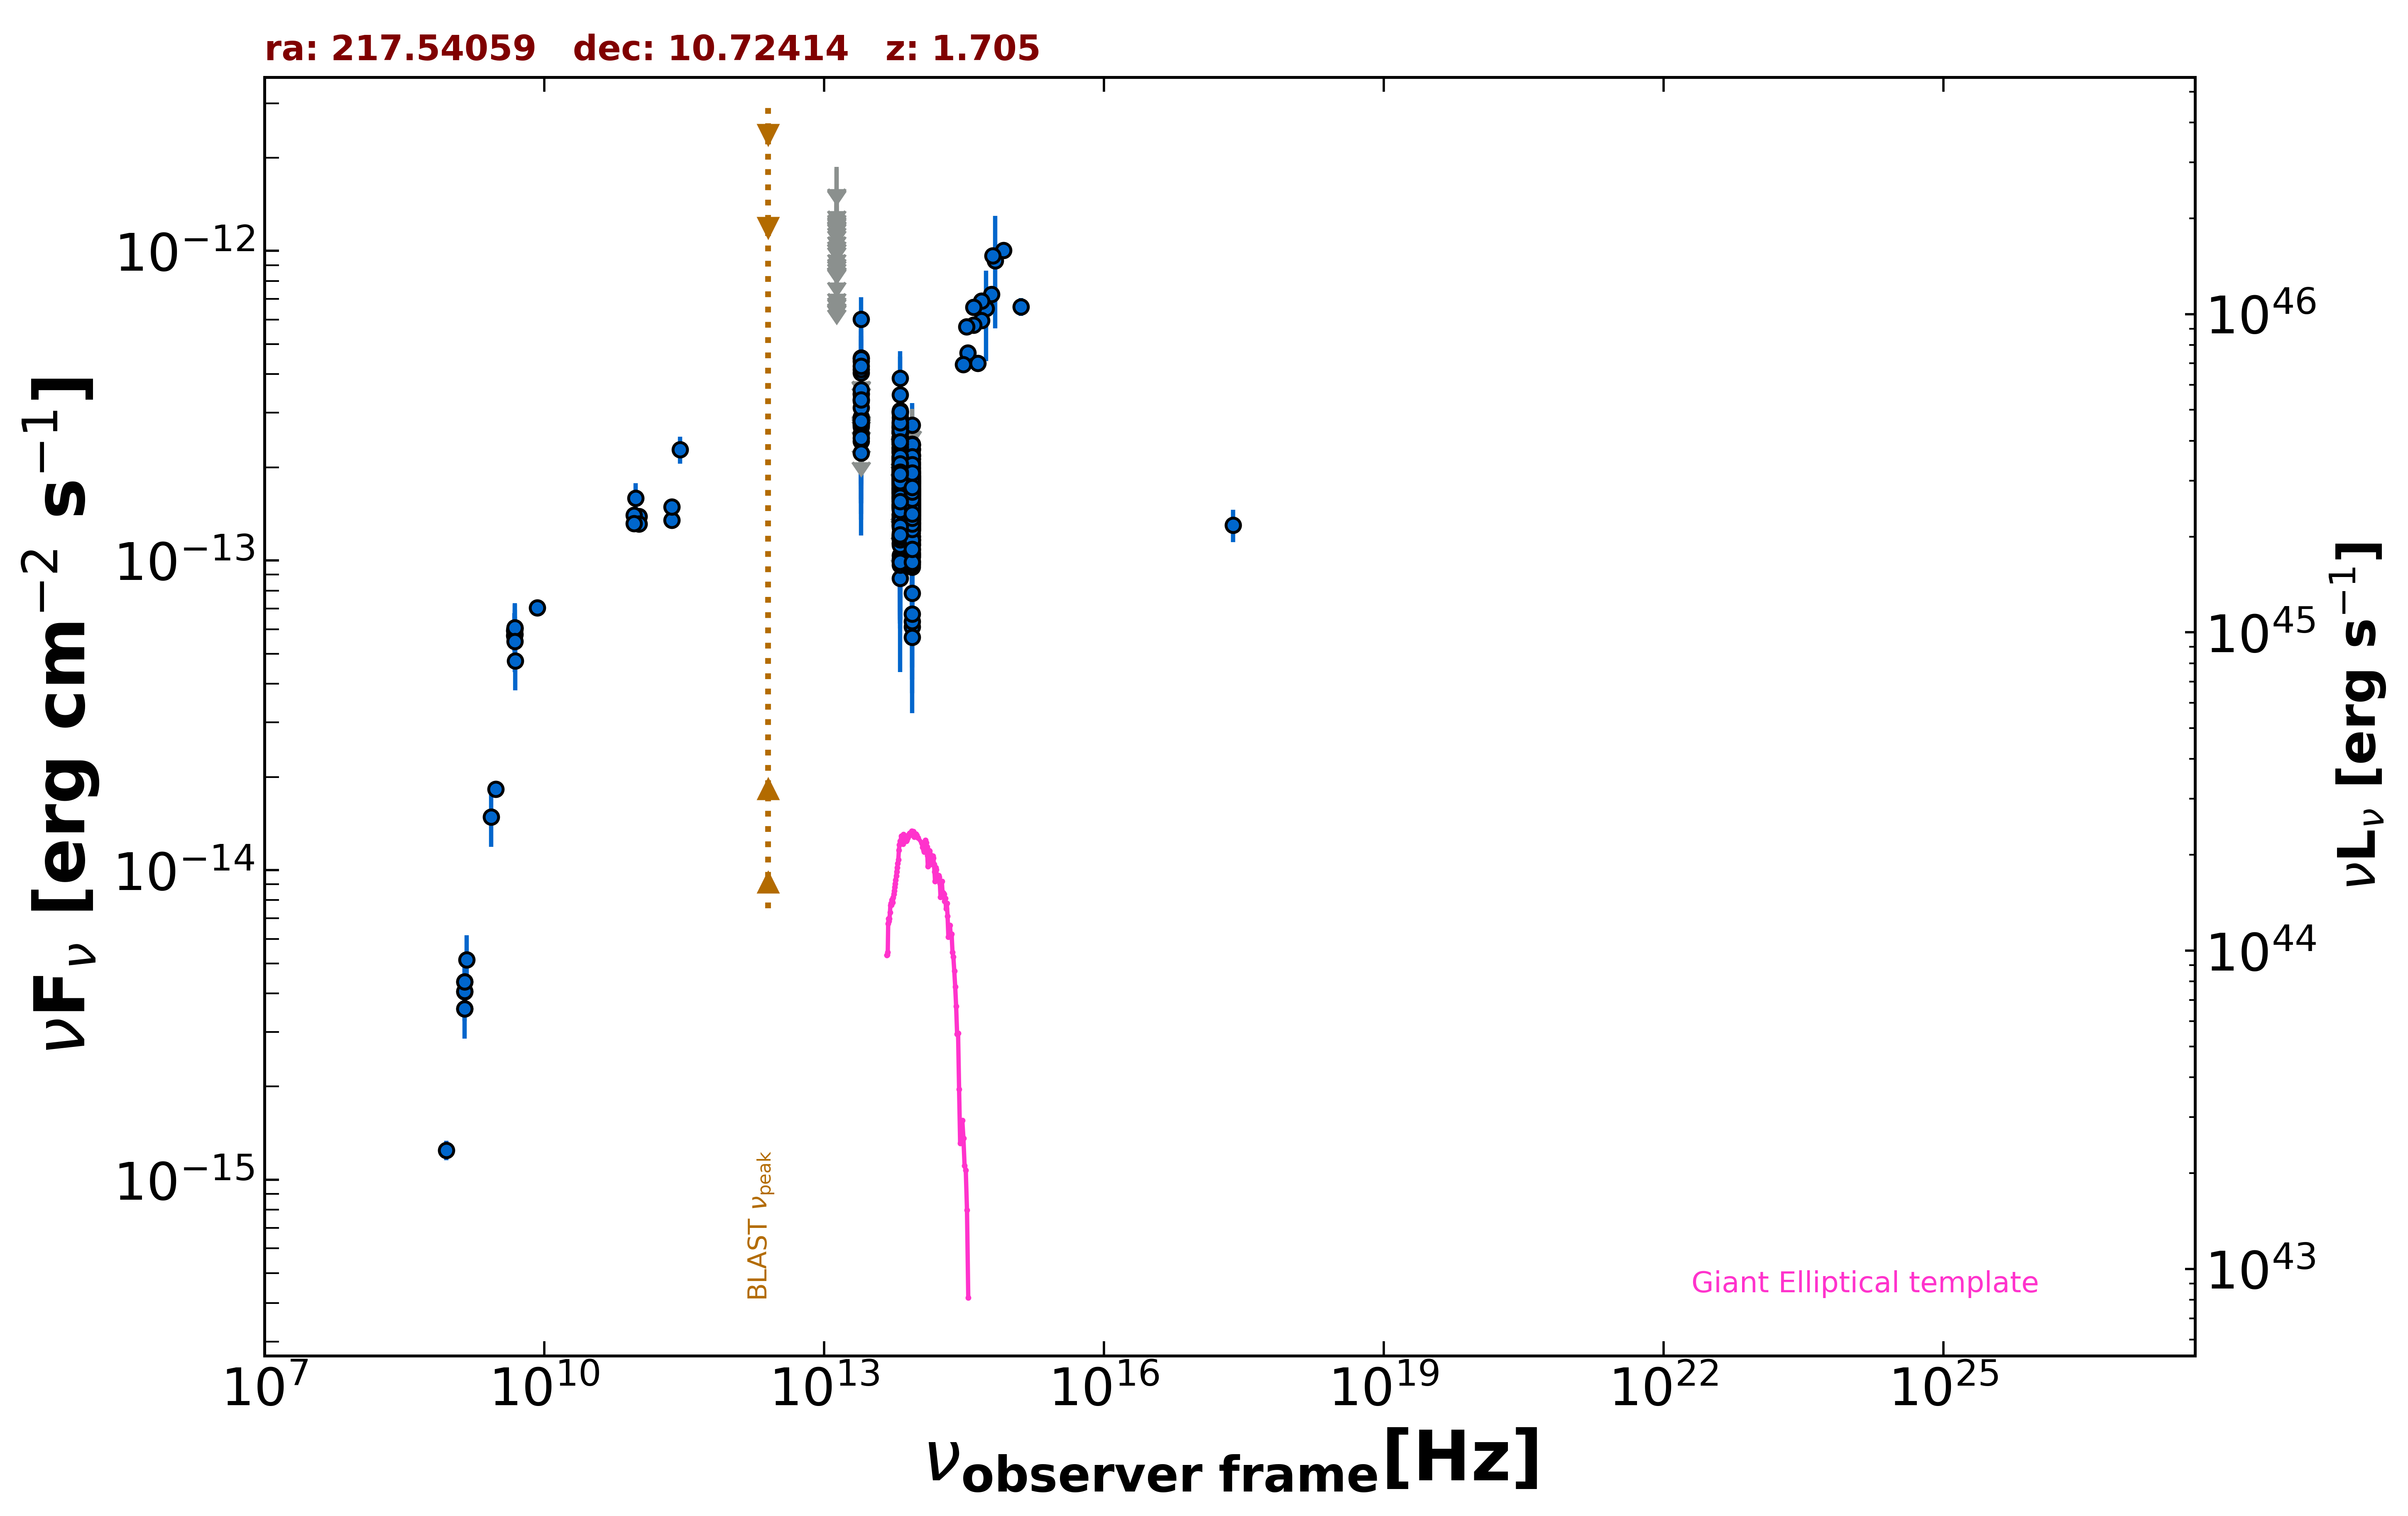

Source data for this figure (header and first rows):
freq., flux, err_flux, MJD_start, MJD_end, flag, catalog, reference
1.400e+09, 4.354e-15, 2.000e-18, 55000, 55000, , FIRST, White et al. 1997  ApJ  475 479
1.400e+09, 4.053e-15, 1.220e-16, 55000, 55000, , NVSS, Condon et al. 1998  AJ  115  1693
8.870e+08, 1.246e-15, 9.150e-17, 55000, 55000, , RACS, Hale et al. 2021  PASA  38  e058
3.000e+09, 1.827e-14, 9.000e-17, 55000, 55000, , VLASSQL, Gordon et al. 2021  ApJS  255  30
2.418e+17, 1.302e-13, 1.550e-14, 55000, 55000, , IPC2E, Harris et al. 1990  VizieR  IX/13/2e
8.400e+09, 7.038e-14, 0.000e+00, 55000, 55000, , CRATES, Healey et al. 2007  ApJS  171  61
4.800e+09, 5.731e-14, 5.090e-15, 55000, 55000, , GB6, Gregory et al. 1996  ApJS  103  427
4.800e+09, 5.933e-14, 8.210e-15, 55000, 55000, , GB87, Gregory et al. 1992  VizieR  VIII/14/j20…
4.850e+09, 6.058e-14, 0.000e+00, 55000, 55000, , NORTH20, White and Becker  1992  ApJS  79  331
1.400e+09, 3.570e-15, 0.000e+00, 55000, 55000, , NORTH20, White and Becker  1992  ApJS  79  331
2.850e+11, 2.280e-13, 2.280e-14, 56962, 56962, , ALMA, Bonato et al. 2019  MNRAS  485  1188
9.506e+10, 1.588e-13, 1.905e-14, 56962, 56962, , ALMA, Bonato et al. 2019  MNRAS  485  1188
2.330e+11, 1.351e-13, 7.000e-15, 57987, 57987, , ALMA, Bonato et al. 2019  MNRAS  485  1188
1.035e+11, 1.387e-13, 7.250e-15, 57987, 57987, , ALMA, Bonato et al. 2019  MNRAS  485  1188
9.150e+10, 1.400e-13, 7.300e-15, 57987, 57987, , ALMA, Bonato et al. 2019  MNRAS  485  1188
2.330e+11, 1.491e-13, 7.000e-15, 58224, 58224, , ALMA, Bonato et al. 2019  MNRAS  485  1188
1.035e+11, 1.314e-13, 6.250e-15, 58225, 58225, , ALMA, Bonato et al. 2019  MNRAS  485  1188
9.150e+10, 1.318e-13, 6.400e-15, 58225, 58225, , ALMA, Bonato et al. 2019  MNRAS  485  1188
8.817e+13, 1.403e-13, 2.000e-15, 55000, 55000, , UNWISE, Schlafly et al. 2019  ApJS  240  30
6.517e+13, 1.765e-13, 3.250e-15, 55000, 55000, , UNWISE, Schlafly et al. 2019  ApJS  240  30
8.817e+13, 1.475e-13, 5.200e-15, 55000, 55000, , WISE, Wright et al. 2010  AJ  140  1868
6.517e+13, 1.928e-13, 8.000e-15, 55000, 55000, , WISE, Wright et al. 2010  AJ  140  1868
2.498e+13, 2.756e-13, 2.415e-14, 55000, 55000, , WISE, Wright et al. 2010  AJ  140  1868
1.363e+13, 3.480e-13, 9.275e-14, 55000, 55000, , WISE, Wright et al. 2010  AJ  140  1868
8.817e+13, 6.116e-14, 2.389e-14, 56680, 56680, , NEOWISE, Mainzer et al. 2014  ApJ  792  30
6.517e+13, 1.506e-13, 4.895e-14, 56680, 56680, , NEOWISE, Mainzer et al. 2014  ApJ  792  30
8.817e+13, 1.522e-13, 2.535e-14, 56680, 56680, , NEOWISE, Mainzer et al. 2014  ApJ  792  30
6.517e+13, 2.265e-13, 5.030e-14, 56680, 56680, , NEOWISE, Mainzer et al. 2014  ApJ  792  30
8.817e+13, 1.195e-13, 3.608e-14, 56680, 56680, , NEOWISE, Mainzer et al. 2014  ApJ  792  30
6.517e+13, 2.467e-13, 5.035e-14, 56680, 56680, , NEOWISE, Mainzer et al. 2014  ApJ  792  30
8.817e+13, 1.589e-13, 2.380e-14, 56683, 56683, , NEOWISE, Mainzer et al. 2014  ApJ  792  30
6.517e+13, 2.400e-13, 4.535e-14, 56683, 56683, , NEOWISE, Mainzer et al. 2014  ApJ  792  30
8.817e+13, 1.728e-13, 2.250e-14, 56683, 56683, , NEOWISE, Mainzer et al. 2014  ApJ  792  30
6.517e+13, 1.715e-13, 5.145e-14, 56683, 56683, , NEOWISE, Mainzer et al. 2014  ApJ  792  30
8.817e+13, 1.706e-13, 2.400e-14, 56682, 56682, , NEOWISE, Mainzer et al. 2014  ApJ  792  30
6.517e+13, 1.873e-13, 4.475e-14, 56682, 56682, , NEOWISE, Mainzer et al. 2014  ApJ  792  30
8.817e+13, 2.184e-13, 2.660e-14, 56683, 56683, , NEOWISE, Mainzer et al. 2014  ApJ  792  30
6.517e+13, 1.824e-13, 5.735e-14, 56683, 56683, , NEOWISE, Mainzer et al. 2014  ApJ  792  30
8.817e+13, 9.974e-14, 3.280e-14, 56683, 56683, , NEOWISE, Mainzer et al. 2014  ApJ  792  30
6.517e+13, 2.436e-13, 4.855e-14, 56683, 56683, , NEOWISE, Mainzer et al. 2014  ApJ  792  30
8.817e+13, 1.663e-13, 2.400e-14, 56680, 56680, , NEOWISE, Mainzer et al. 2014  ApJ  792  30
6.517e+13, 1.499e-13, 6.030e-14, 56680, 56680, , NEOWISE, Mainzer et al. 2014  ApJ  792  30
8.817e+13, 1.500e-13, 2.400e-14, 56682, 56682, , NEOWISE, Mainzer et al. 2014  ApJ  792  30
6.517e+13, 1.978e-13, 4.295e-14, 56682, 56682, , NEOWISE, Mainzer et al. 2014  ApJ  792  30
8.817e+13, 1.395e-13, 2.270e-14, 56683, 56683, , NEOWISE, Mainzer et al. 2014  ApJ  792  30
6.517e+13, 1.630e-13, 4.020e-14, 56683, 56683, , NEOWISE, Mainzer et al. 2014  ApJ  792  30
8.817e+13, 1.840e-13, 2.310e-14, 56682, 56682, , NEOWISE, Mainzer et al. 2014  ApJ  792  30
6.517e+13, 1.791e-13, 3.940e-14, 56682, 56682, , NEOWISE, Mainzer et al. 2014  ApJ  792  30
8.817e+13, 1.765e-13, 2.545e-14, 56683, 56683, , NEOWISE, Mainzer et al. 2014  ApJ  792  30
6.517e+13, 1.617e-13, 5.600e-14, 56683, 56683, , NEOWISE, Mainzer et al. 2014  ApJ  792  30
8.817e+13, 1.510e-13, 2.730e-14, 56683, 56683, , NEOWISE, Mainzer et al. 2014  ApJ  792  30
6.517e+13, 1.750e-13, 3.885e-14, 56683, 56683, , NEOWISE, Mainzer et al. 2014  ApJ  792  30
8.817e+13, 1.228e-13, 2.645e-14, 56682, 56682, , NEOWISE, Mainzer et al. 2014  ApJ  792  30
6.517e+13, 1.696e-13, 6.525e-14, 56682, 56682, , NEOWISE, Mainzer et al. 2014  ApJ  792  30
8.817e+13, 1.652e-13, 2.210e-14, 56683, 56683, , NEOWISE, Mainzer et al. 2014  ApJ  792  30
6.517e+13, 1.492e-13, 4.395e-14, 56683, 56683, , NEOWISE, Mainzer et al. 2014  ApJ  792  30
8.817e+13, 1.533e-13, 2.410e-14, 56680, 56680, , NEOWISE, Mainzer et al. 2014  ApJ  792  30
6.517e+13, 1.302e-13, 6.185e-14, 56680, 56680, , NEOWISE, Mainzer et al. 2014  ApJ  792  30
8.817e+13, 1.671e-13, 2.330e-14, 57776, 57776, , NEOWISE, Mainzer et al. 2014  ApJ  792  30
6.517e+13, 1.519e-13, 4.090e-14, 57776, 57776, , NEOWISE, Mainzer et al. 2014  ApJ  792  30
... 678 more rows
